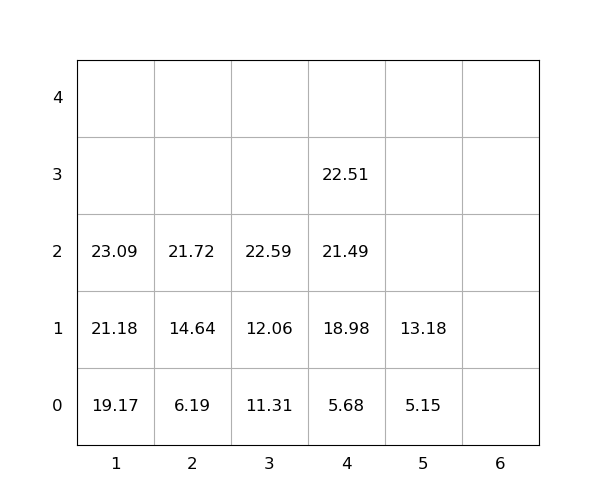

Data behind this chart, as committed beside it:
idx, loc_x, loc_y, loc_z, weight, seq, emerg, reloc, size(ft)
1, 1, 0, 0, 19.17, 0, 0, 0, 20
2, 1, 0, 1, 21.18, 0, 0, 0, 20
3, 2, 0, 0, 6.19, 0, 0, 0, 20
4, 4, 0, 0, 5.68, 0, 0, 0, 20
5, 1, 0, 2, 23.09, 0, 0, 0, 20
6, 4, 0, 1, 18.98, 1, 0, 0, 20
7, 4, 0, 2, 21.49, 2, 0, 0, 20
8, 4, 0, 3, 22.51, 3, 0, 0, 20
9, 2, 0, 1, 14.64, 4, 0, 0, 20
10, 3, 0, 0, 11.31, 5, 0, 0, 20
11, 2, 0, 2, 21.72, 6, 0, 0, 20
12, 5, 0, 0, 5.15, 7, 0, 0, 20
13, 3, 0, 1, 12.06, 8, 0, 0, 20
14, 3, 0, 2, 22.59, 9, 0, 0, 20
15, 5, 0, 1, 13.18, 10, 0, 0, 20
